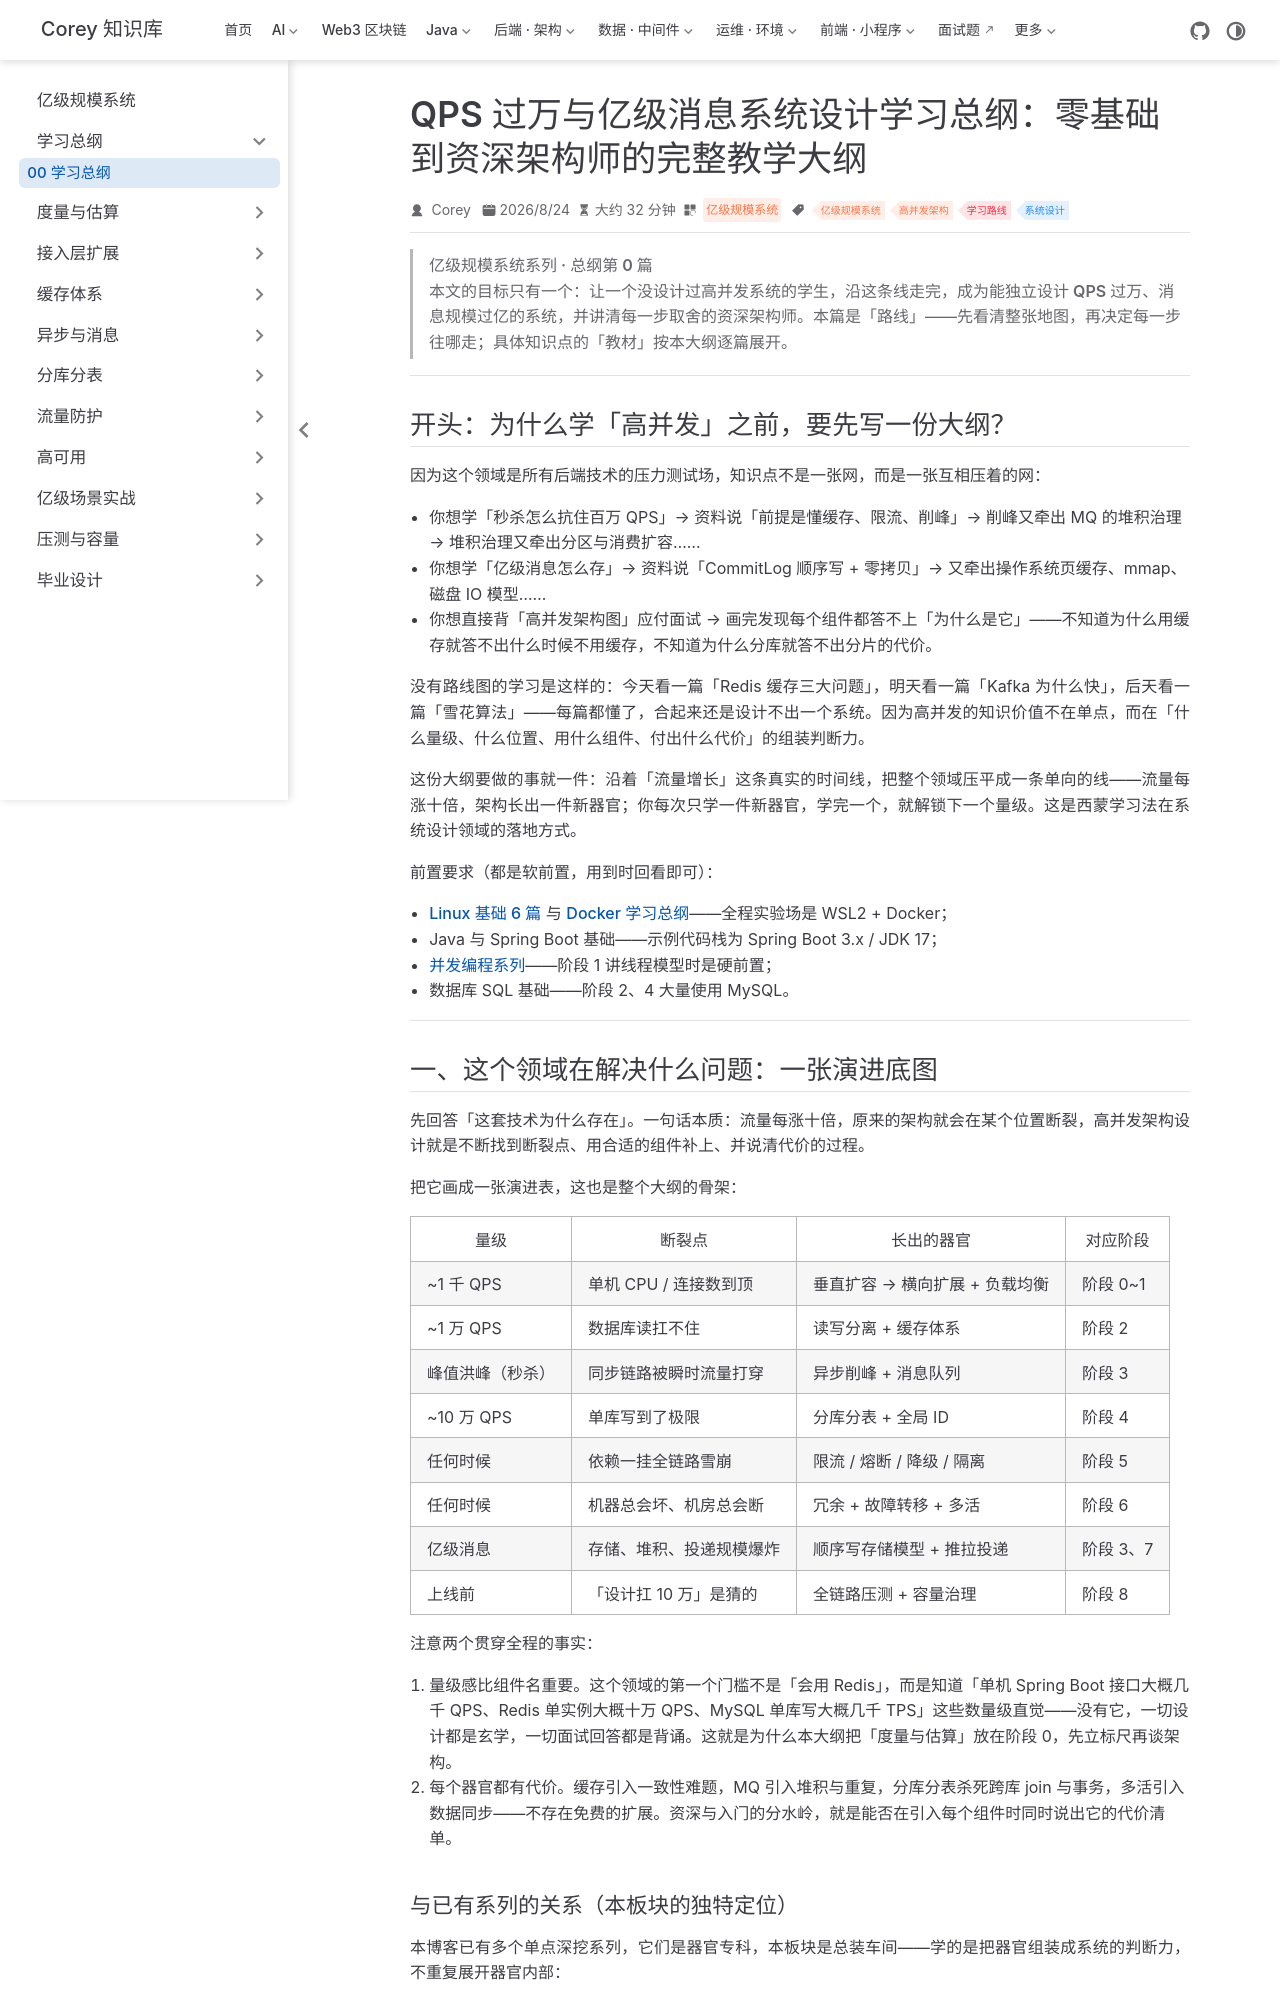

repository: code-corey/code-corey.github.io · page: 亿级规模系统/roadmap/scale-00-roadmap.html · generator: jekyll

---
title: QPS 过万与亿级消息系统设计学习总纲：零基础到资深架构师的完整教学大纲
sidebarGroup: 学习总纲
shortTitle: 00 学习总纲
order: 0
date: 2026-08-24T00:00:00.000Z
category: 亿级规模系统
tag:
  - 亿级规模系统
  - 高并发架构
  - 学习路线
  - 系统设计
description: 以西蒙学习法拆碎「QPS 过万、亿级消息」的系统设计：流量度量 → 接入层扩展 → 缓存体系 → 异步与亿级消息 → 分库分表 → 流量防护 → 高可用 → 四大亿级场景（IM/Feed/推送/秒杀）→ 全链路压测与容量治理 → 毕业设计。十大阶段、49 个知识单元，每单元带动手实验与验收标准，总周期约 25 周；叙事主线是「流量每涨十倍，架构长出一件新器官」。基准 RocketMQ 5.3.x / Kafka 4.3 / Redis 8.x / ShardingSphere 5.5.3（2026-08 核验）。
---

> **亿级规模系统系列 · 总纲第 0 篇**  
> 本文的目标只有一个：**让一个没设计过高并发系统的学生，沿这条线走完，成为能独立设计 QPS 过万、消息规模过亿的系统，并讲清每一步取舍的资深架构师**。本篇是「路线」——先看清整张地图，再决定每一步往哪走；具体知识点的「教材」按本大纲逐篇展开。

---

## 开头：为什么学「高并发」之前，要先写一份大纲？

因为这个领域是**所有后端技术的压力测试场**，知识点不是一张网，而是**一张互相压着的网**：

- 你想学「秒杀怎么抗住百万 QPS」→ 资料说「前提是懂缓存、限流、削峰」→ 削峰又牵出 MQ 的堆积治理 → 堆积治理又牵出分区与消费扩容……
- 你想学「亿级消息怎么存」→ 资料说「CommitLog 顺序写 + 零拷贝」→ 又牵出操作系统页缓存、mmap、磁盘 IO 模型……
- 你想直接背「高并发架构图」应付面试 → 画完发现每个组件都答不上「为什么是它」——不知道为什么用缓存就答不出什么时候不用缓存，不知道为什么分库就答不出分片的代价。

没有路线图的学习是这样的：今天看一篇「Redis 缓存三大问题」，明天看一篇「Kafka 为什么快」，后天看一篇「雪花算法」——**每篇都懂了，合起来还是设计不出一个系统**。因为高并发的知识价值不在单点，而在「什么量级、什么位置、用什么组件、付出什么代价」的**组装判断力**。

这份大纲要做的事就一件：**沿着「流量增长」这条真实的时间线，把整个领域压平成一条单向的线**——流量每涨十倍，架构长出一件新器官；你每次只学一件新器官，学完一个，就解锁下一个量级。这是西蒙学习法在系统设计领域的落地方式。

**前置要求**（都是软前置，用到时回看即可）：

- [Linux 基础 6 篇](/Linux/basics/linux-01-nsenter-prerequisites) 与 [Docker 学习总纲](/云原生/docker/docker-00-roadmap)——全程实验场是 WSL2 + Docker；
- Java 与 Spring Boot 基础——示例代码栈为 Spring Boot 3.x / JDK 17；
- [并发编程系列](/并发编程/)——阶段 1 讲线程模型时是硬前置；
- 数据库 SQL 基础——阶段 2、4 大量使用 MySQL。

---

## 一、这个领域在解决什么问题：一张演进底图

先回答「这套技术为什么存在」。一句话本质：**流量每涨十倍，原来的架构就会在某个位置断裂，高并发架构设计就是不断找到断裂点、用合适的组件补上、并说清代价的过程**。

把它画成一张演进表，这也是整个大纲的骨架：

| 量级 | 断裂点 | 长出的器官 | 对应阶段 |
|------|--------|-----------|---------|
| ~1 千 QPS | 单机 CPU / 连接数到顶 | 垂直扩容 → 横向扩展 + 负载均衡 | 阶段 0~1 |
| ~1 万 QPS | 数据库读扛不住 | 读写分离 + 缓存体系 | 阶段 2 |
| 峰值洪峰（秒杀） | 同步链路被瞬时流量打穿 | 异步削峰 + 消息队列 | 阶段 3 |
| ~10 万 QPS | 单库写到了极限 | 分库分表 + 全局 ID | 阶段 4 |
| 任何时候 | 依赖一挂全链路雪崩 | 限流 / 熔断 / 降级 / 隔离 | 阶段 5 |
| 任何时候 | 机器总会坏、机房总会断 | 冗余 + 故障转移 + 多活 | 阶段 6 |
| 亿级消息 | 存储、堆积、投递规模爆炸 | 顺序写存储模型 + 推拉投递 | 阶段 3、7 |
| 上线前 | 「设计扛 10 万」是猜的 | 全链路压测 + 容量治理 | 阶段 8 |

注意两个贯穿全程的事实：

1. **量级感比组件名重要**。这个领域的第一个门槛不是「会用 Redis」，而是知道「单机 Spring Boot 接口大概几千 QPS、Redis 单实例大概十万 QPS、MySQL 单库写大概几千 TPS」这些**数量级直觉**——没有它，一切设计都是玄学，一切面试回答都是背诵。这就是为什么本大纲把「度量与估算」放在阶段 0，先立标尺再谈架构。
2. **每个器官都有代价**。缓存引入一致性难题，MQ 引入堆积与重复，分库分表杀死跨库 join 与事务，多活引入数据同步——**不存在免费的扩展**。资深与入门的分水岭，就是能否在引入每个组件时同时说出它的代价清单。
